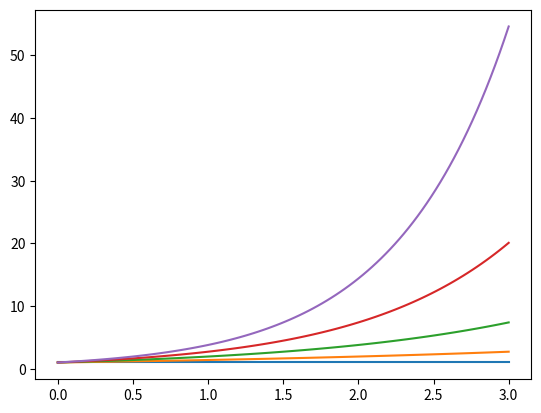
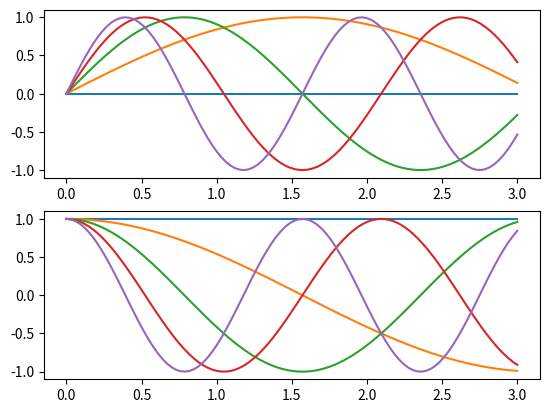
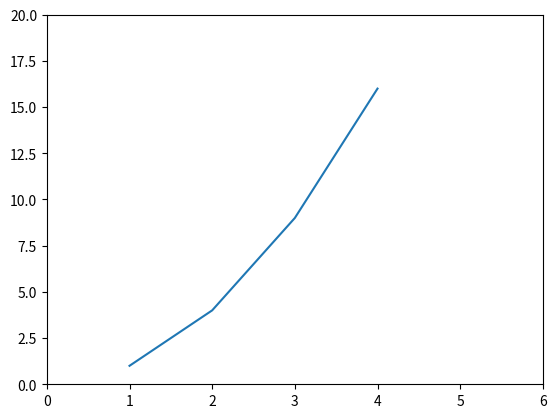

The matplotlib source for these figures, in order:

from mpl_toolkits.mplot3d.axes3d import Axes3D
from matplotlib import cm

import numpy as np
import matplotlib.pyplot as plt
def f1():
    plt.figure(1)  # 创建图表1
    plt.figure(2)  # 创建图表2

    ax1 = plt.subplot(211)  # 在图表2中创建子图1
    ax2 = plt.subplot(212)  # 在图表2中创建子图2
    plt.figure(3)
    plt.figure(3)
    # plt.plot([1,2,3,4], [1,4,9,16], 'ro')
    plt.plot([1, 2, 3, 4], [1, 4, 9, 16])
    plt.axis([0, 6, 0, 20])

    x = np.linspace(0, 3, 100)
    for i in range(5):
        plt.figure(1)  # ❶ # 选择图表1
        plt.plot(x, np.exp(i * x / 3))
        plt.sca(ax1)  # ❷ # 选择图表2的子图1
        plt.plot(x, np.sin(i * x))
        plt.sca(ax2)  # 选择图表2的子图2
        plt.plot(x, np.cos(i * x))

    plt.show()
def f2():
    fig = plt.figure()
    ax = fig.add_subplot(111)
    t = np.arange(0.0, 5.0, 0.01)
    s = np.cos(2*np.pi*t)
    line, = ax.plot(t, s, lw=2)
    print(t*2)
    ax.annotate('local max', xy=(2, 1), xytext=(3, 1.5),
                arrowprops=dict(facecolor='black', shrink=0.05),
                )

    ax.set_ylim(-2,2)
    plt.show()




def f3():
    fig = plt.figure()
    ax = fig.add_subplot(111, polar=True)
    r = np.arange(0, 1, 0.001)
    theta = 2 * 2 * np.pi * r
    line, = ax.plot(theta, r, color='#ee8d18', lw=3)

    ind = 800
    thisr, thistheta = r[ind], theta[ind]
    ax.plot([thistheta], [thisr], 'o')
    ax.annotate('a polar annotation',
                xy=(thistheta, thisr),  # theta, radius
                xytext=(0.05, 0.05),  # fraction, fraction
                textcoords='figure fraction',
                arrowprops=dict(facecolor='black', shrink=0.05),
                horizontalalignment='left',
                verticalalignment='bottom',
                )
    plt.show()


def f4():
    fig = plt.figure()

    ax = fig.add_subplot(1, 2, 1, projection='3d')
    X = np.arange(-5, 5, 0.25)
    Y = np.arange(-5, 5, 0.25)
    X, Y = np.meshgrid(X, Y)
    R = np.sqrt(X ** 2 + Y ** 2)
    Z = np.sin(R)
    surf = ax.plot_surface(X, Y, Z, rstride=1, cstride=1, cmap=cm.jet,
                           linewidth=0, antialiased=False)
    ax.set_zlim3d(-1.01, 1.01)

    # ax.w_zaxis.set_major_locator(LinearLocator(10))
    # ax.w_zaxis.set_major_formatter(FormatStrFormatter('%.03f'))

    fig.colorbar(surf, shrink=0.5, aspect=5)

    from mpl_toolkits.mplot3d.axes3d import get_test_data
    ax = fig.add_subplot(1, 2, 2, projection='3d')
    X, Y, Z = get_test_data(0.05)
    ax.plot_wireframe(X, Y, Z, rstride=10, cstride=10)

    plt.show()

def f5():
    plt.plot([1, 2, 3, 4], [1, 4, 9, 16],'ro')
    plt.axis([0, 6, 0, 20])
    plt.show()


f1()